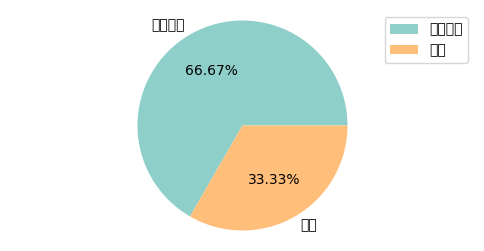

Here is the Python script that generated this plot:
import matplotlib.pyplot as plt
import numpy as np

from matplotlib import rcParams
rcParams['font.sans-serif'] = ['SimHei']  # 使用黑体  
rcParams['axes.unicode_minus'] = False  # 正确显示负号 
label_now = ['非常熟悉','熟悉']
count_now = [8,4]
color_now = ["#8ECFC9", "#FFBE7A"]
plt.figure(figsize=(6, 3), dpi=300)

# 通过pie
plt.pie(count_now, labels=label_now, autopct='%1.2f%%', colors=color_now)

# 指定显示的pie是正圆
plt.axis('equal')

plt.legend(loc='best')

plt.title("")

plt.savefig('E:\Project\Gits\FigureToolbox\FigureToolbox\PieChart\sample.png',  bbox_inches='tight')